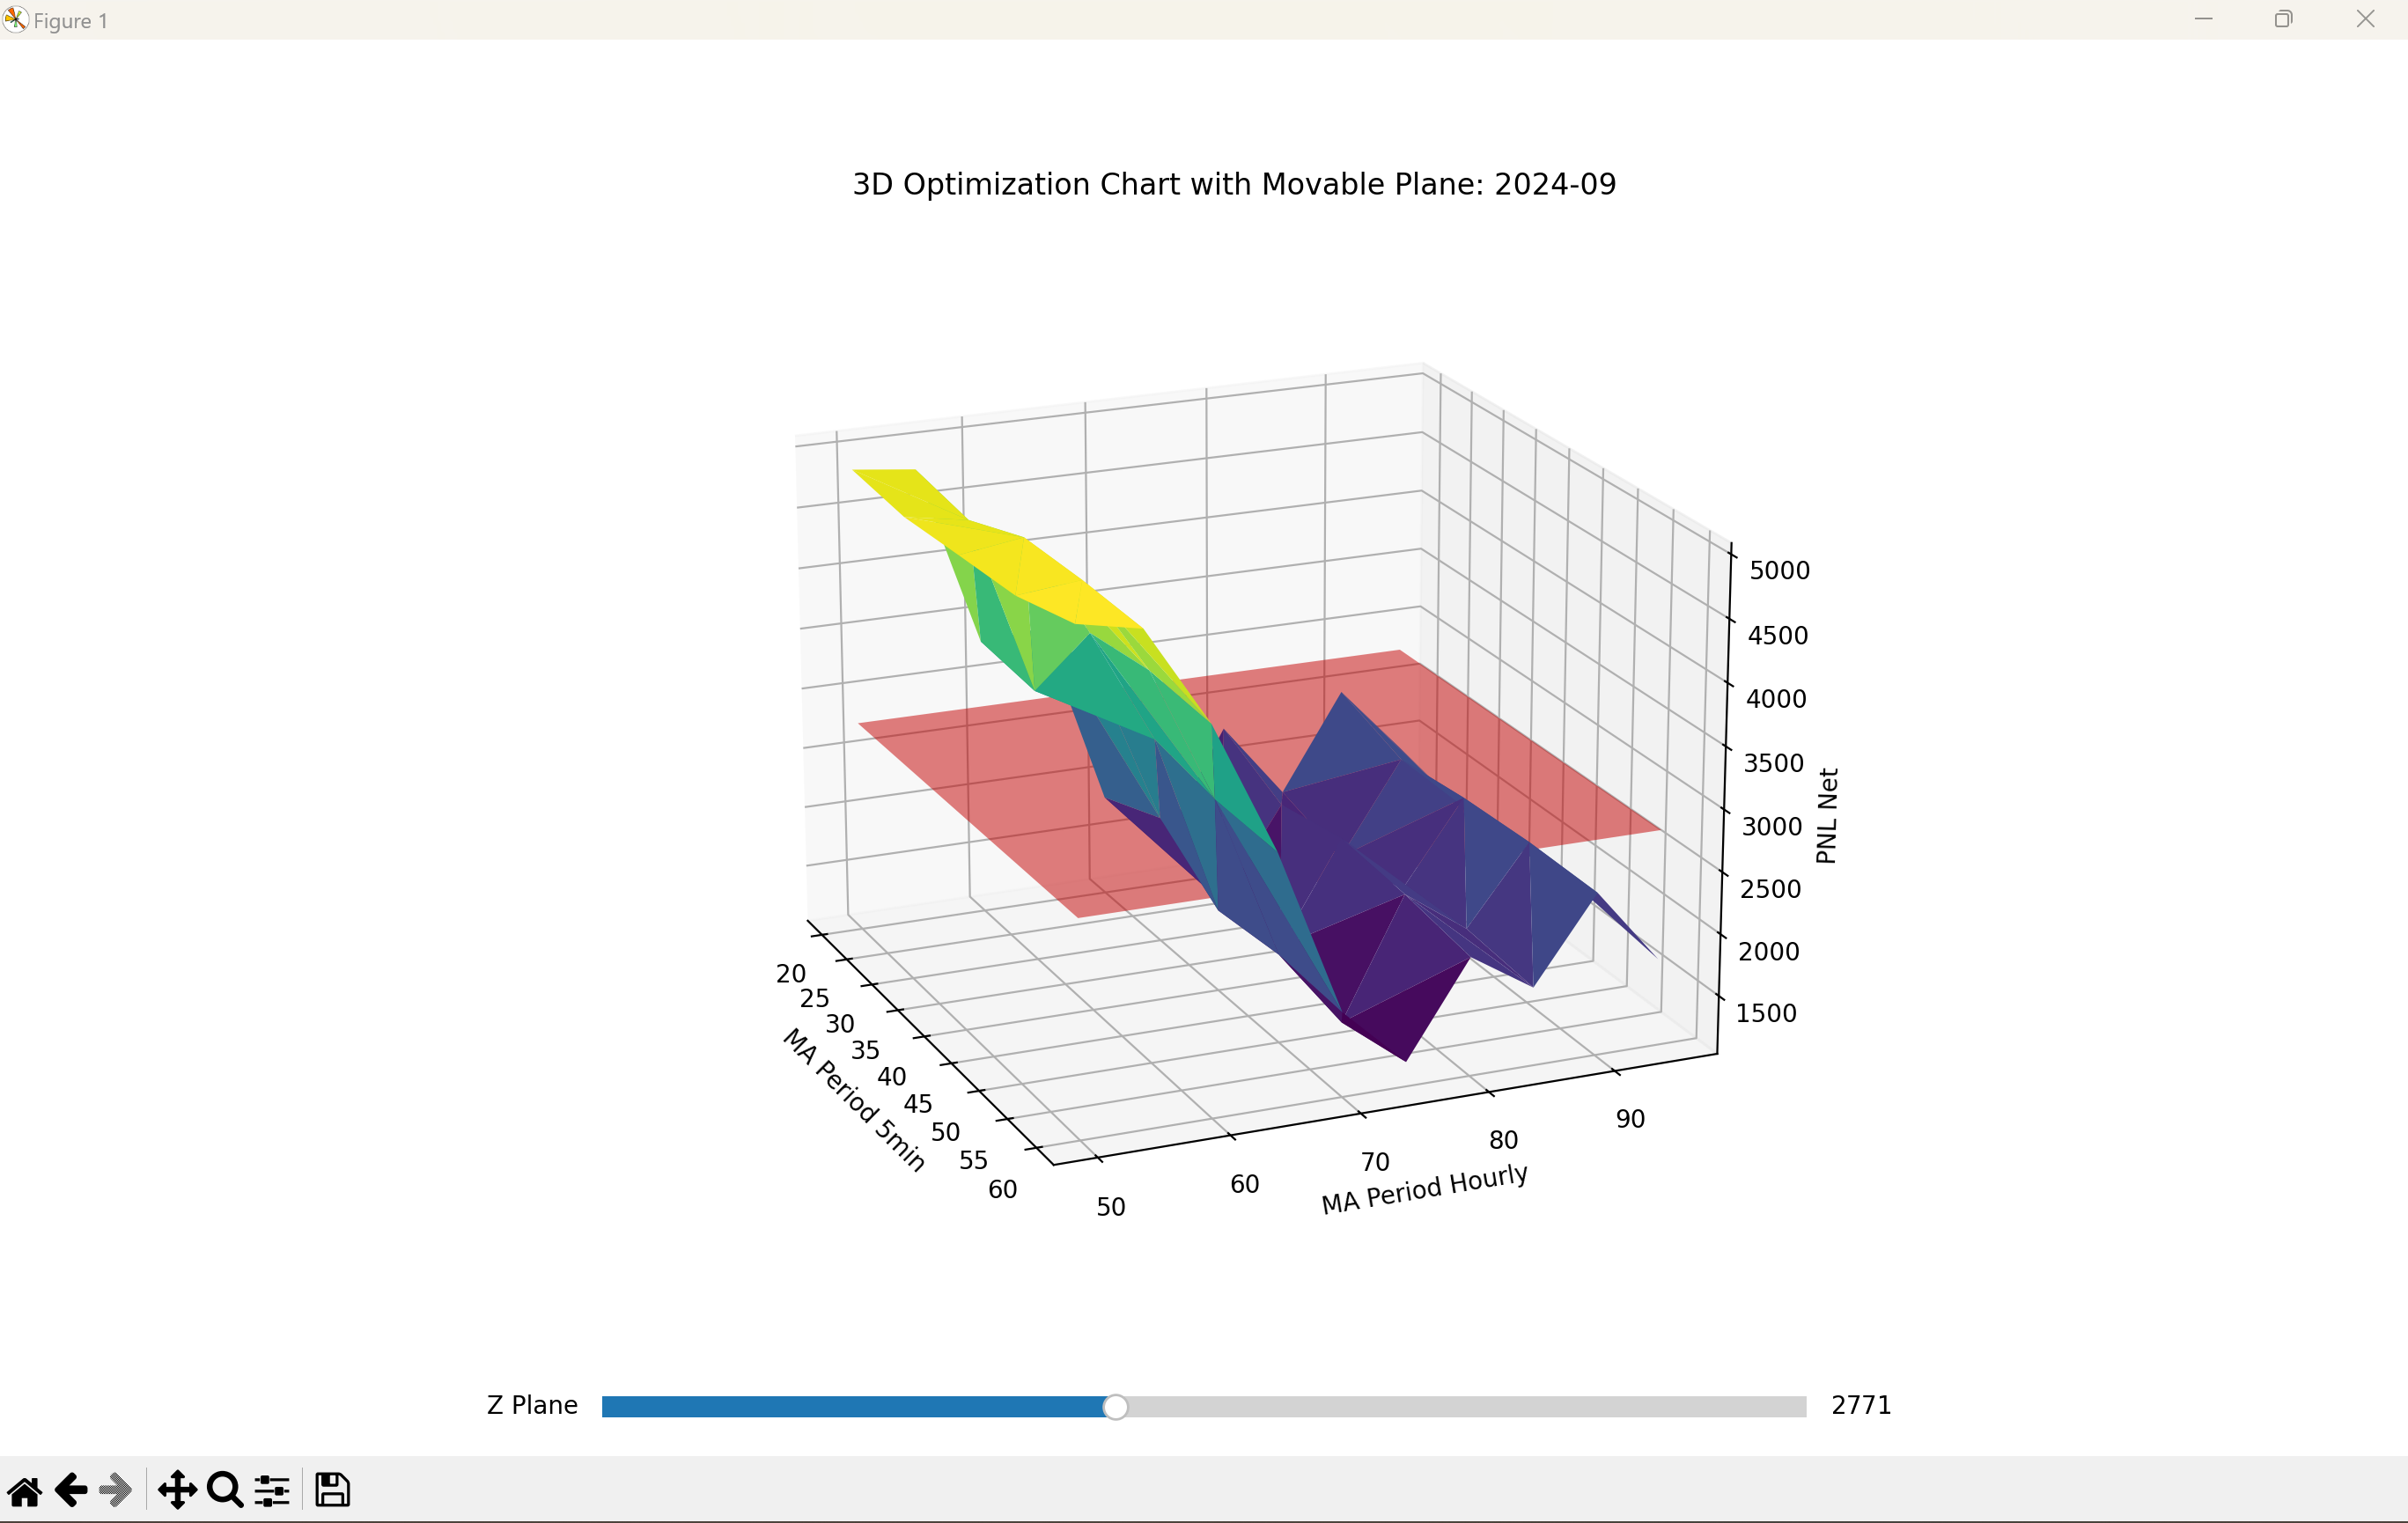

The data file committed next to this chart (first rows):
ma_period_5min, ma_period_hourly, trailing_stop, pnl net, return, drawdown, total closed, won total, lost total, sharpe, sqn
20, 50, 0.05, 4864, 0.001127, 2.71, 35, 19, 16, -0.9719, 2.477
20, 55, 0.05, 4806, 0.001108, 2.255, 33, 17, 16, -1.043, 2.469
20, 60, 0.05, 3317, 0.0008517, 2.412, 32, 16, 16, -1.194, 1.858
20, 65, 0.05, 3362, 0.000818, 2.304, 32, 14, 18, -1.202, 1.651
20, 70, 0.05, 1851, 0.0005755, 2.769, 34, 13, 21, -1.247, 0.899
20, 75, 0.05, 1397, 0.0005174, 2.738, 32, 13, 19, -1.259, 0.732
20, 80, 0.05, 2298, 0.0006398, 2.566, 31, 13, 18, -1.289, 1.214
20, 85, 0.05, 1674, 0.0005404, 2.898, 31, 12, 19, -1.301, 0.8935
20, 90, 0.05, 2474, 0.0006493, 2.915, 30, 12, 18, -1.237, 1.266
20, 95, 0.05, 1924, 0.0005475, 3.097, 30, 12, 18, -1.201, 0.9513
30, 50, 0.05, 4809, 0.001117, 2.677, 35, 19, 16, -0.9769, 2.41
30, 55, 0.05, 4721, 0.001089, 2.262, 33, 17, 16, -1.05, 2.404
30, 60, 0.05, 3267, 0.0008355, 2.442, 32, 16, 16, -1.191, 1.788
30, 65, 0.05, 3327, 0.0008052, 2.214, 32, 14, 18, -1.214, 1.635
30, 70, 0.05, 2065, 0.0005928, 2.806, 34, 14, 20, -1.19, 1.003
30, 75, 0.05, 1280, 0.0004834, 2.779, 32, 13, 19, -1.251, 0.684
30, 80, 0.05, 2027, 0.0005826, 2.608, 31, 13, 18, -1.293, 1.068
30, 85, 0.05, 1512, 0.0005062, 2.914, 31, 12, 19, -1.312, 0.8023
30, 90, 0.05, 2267, 0.0006152, 2.886, 30, 12, 18, -1.257, 1.142
30, 95, 0.05, 1788, 0.0005175, 3.104, 30, 12, 18, -1.211, 0.88
40, 50, 0.05, 4842, 0.00112, 2.677, 35, 19, 16, -0.9731, 2.427
40, 55, 0.05, 4917, 0.001118, 2.326, 33, 18, 15, -1.022, 2.495
40, 60, 0.05, 4097, 0.0009602, 2.495, 32, 16, 16, -1.125, 1.982
40, 65, 0.05, 3172, 0.000778, 2.65, 32, 14, 18, -1.154, 1.532
40, 70, 0.05, 1693, 0.0005288, 3.104, 34, 14, 20, -1.155, 0.8027
40, 75, 0.05, 1311, 0.0004804, 2.798, 32, 13, 19, -1.248, 0.6979
40, 80, 0.05, 2136, 0.0006006, 2.469, 31, 13, 18, -1.315, 1.103
40, 85, 0.05, 1638, 0.0005234, 2.812, 31, 12, 19, -1.302, 0.8707
40, 90, 0.05, 2327, 0.0006214, 2.875, 30, 12, 18, -1.248, 1.18
40, 95, 0.05, 1798, 0.0005171, 3.107, 30, 12, 18, -1.207, 0.8834
50, 50, 0.05, 4871, 0.00112, 2.712, 35, 19, 16, -0.971, 2.463
50, 55, 0.05, 4925, 0.001114, 2.354, 33, 18, 15, -1.022, 2.519
50, 60, 0.05, 4160, 0.0009653, 2.496, 32, 16, 16, -1.121, 2.021
50, 65, 0.05, 3072, 0.0007565, 2.62, 32, 14, 18, -1.162, 1.479
50, 70, 0.05, 1745, 0.0005325, 3.105, 34, 14, 20, -1.151, 0.829
50, 75, 0.05, 1109, 0.0004507, 3.044, 32, 13, 19, -1.227, 0.5867
50, 80, 0.05, 2079, 0.0005919, 2.539, 31, 13, 18, -1.309, 1.076
50, 85, 0.05, 1719, 0.0005301, 2.781, 31, 12, 19, -1.295, 0.9175
50, 90, 0.05, 2353, 0.0006215, 2.863, 30, 12, 18, -1.249, 1.198
50, 95, 0.05, 1821, 0.0005158, 3.105, 30, 11, 19, -1.206, 0.8958
60, 50, 0.05, 5006, 0.001142, 2.699, 35, 19, 16, -0.9535, 2.485
60, 55, 0.05, 4903, 0.001108, 2.327, 33, 17, 16, -1.027, 2.473
60, 60, 0.05, 4115, 0.0009571, 2.496, 32, 16, 16, -1.124, 1.995
60, 65, 0.05, 3048, 0.0007514, 2.621, 32, 14, 18, -1.164, 1.466
60, 70, 0.05, 1708, 0.0005253, 3.107, 34, 14, 20, -1.153, 0.8105
60, 75, 0.05, 1225, 0.0004677, 2.815, 32, 13, 19, -1.242, 0.6547
60, 80, 0.05, 1986, 0.0005769, 2.524, 31, 13, 18, -1.318, 1.025
60, 85, 0.05, 1660, 0.0005231, 2.878, 31, 12, 19, -1.305, 0.8676
60, 90, 0.05, 2343, 0.0006133, 2.905, 30, 12, 18, -1.229, 1.216
60, 95, 0.05, 1728, 0.0005004, 3.083, 30, 11, 19, -1.229, 0.8462
